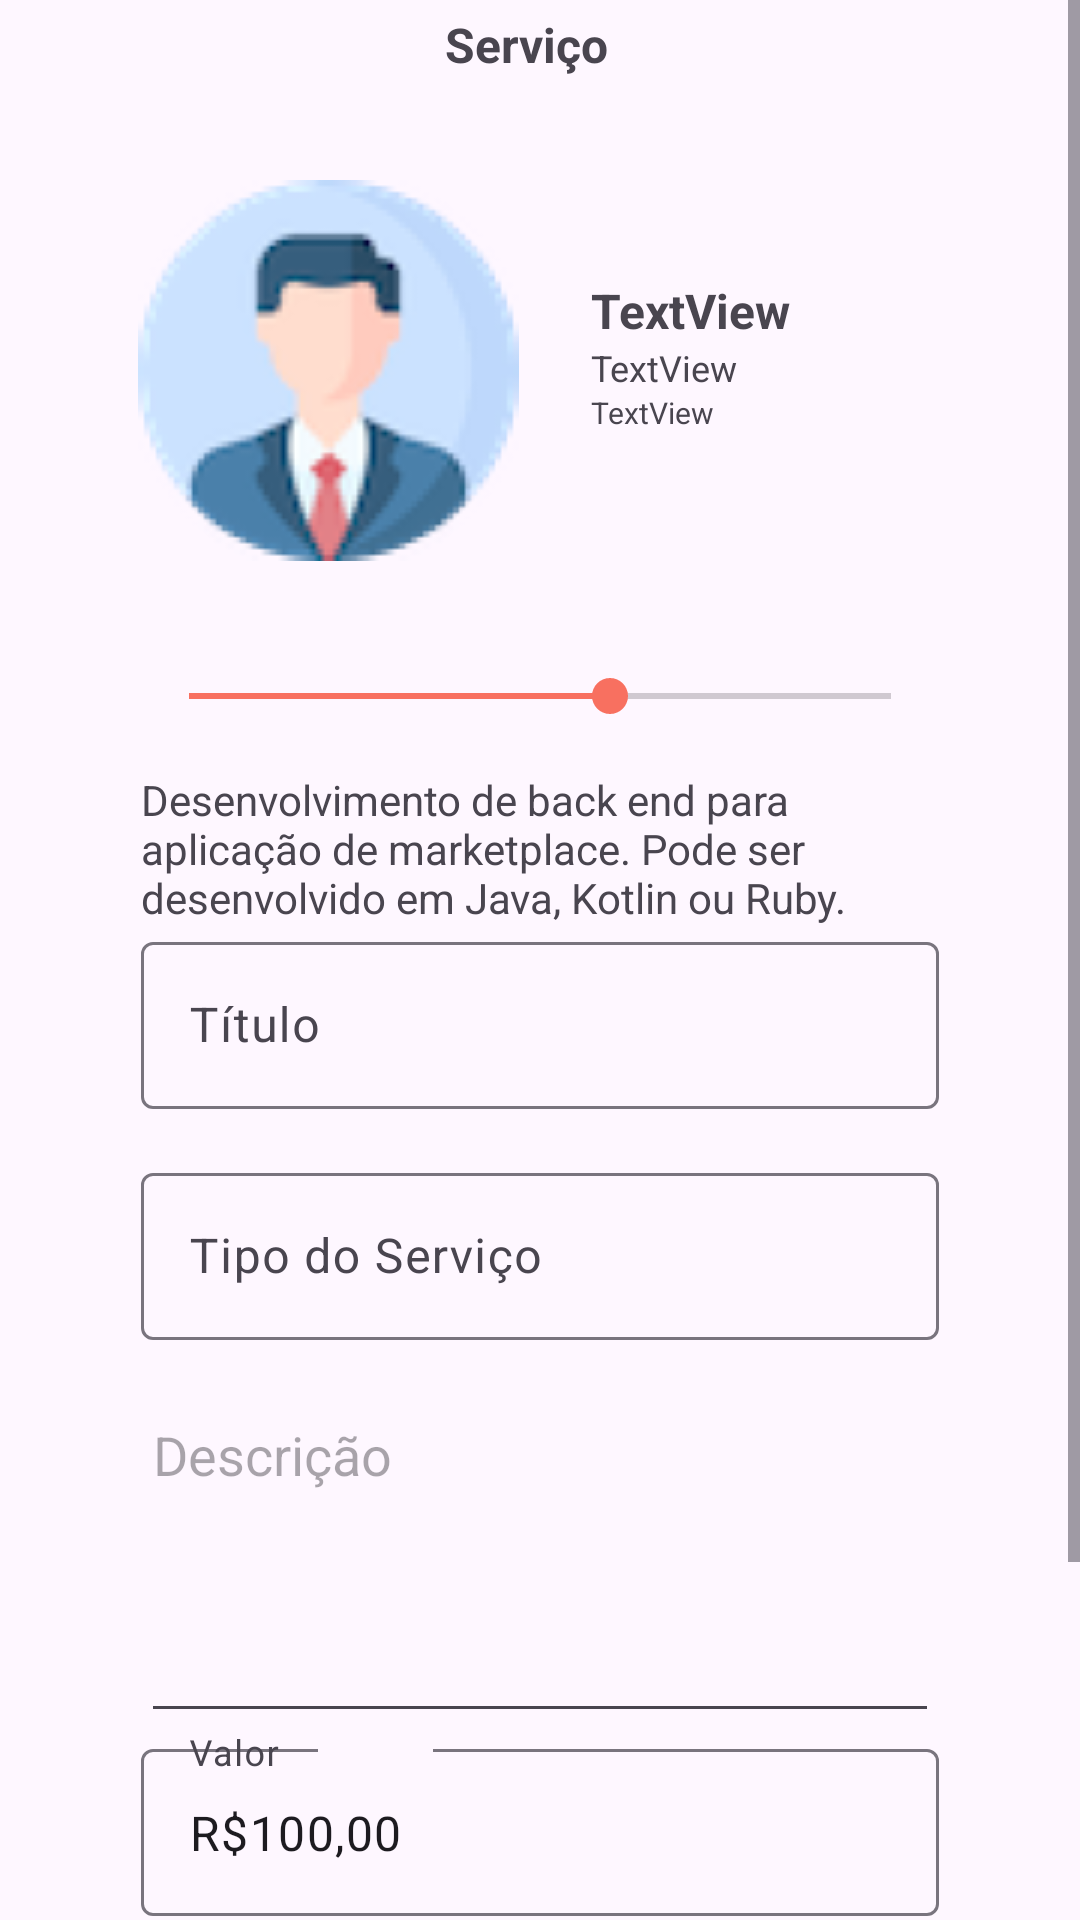

Reconstruct the res/layout file that produces this screen, plus the resources it refers to.
<!-- AndroidManifest.xml: application theme Theme.Teste2 -->
<!-- res/layout/activity_progresso_servico_empresa.xml -->
<?xml version="1.0" encoding="utf-8"?>
<ScrollView xmlns:android="http://schemas.android.com/apk/res/android"
    xmlns:app="http://schemas.android.com/apk/res-auto"
    xmlns:tools="http://schemas.android.com/tools"
    android:layout_width="match_parent"
    android:layout_height="match_parent"
    android:orientation="vertical"
    tools:context=".ProgressoServicoClienteActivity">

    <LinearLayout
        android:layout_width="match_parent"
        android:layout_height="match_parent"
        android:orientation="vertical">

        <LinearLayout
            android:layout_width="match_parent"
            android:layout_height="wrap_content"
            android:orientation="horizontal">

            <ImageButton
                android:id="@+id/imgRetornarPrincipal"
                android:layout_width="wrap_content"
                android:layout_height="30dp"
                android:layout_weight="1"
                android:background="@android:color/transparent"
                app:srcCompat="@drawable/baseline_chevron_left_24" />

            <TextView
                android:id="@+id/txtTituloPagina"
                android:layout_width="132dp"
                android:layout_height="30dp"
                android:layout_weight="1"
                android:gravity="center"
                android:text="Serviço"
                android:textAlignment="center"
                android:textSize="16sp"
                android:textStyle="bold" />

            <ImageView
                android:id="@+id/imgLogo"
                android:layout_width="9dp"
                android:layout_height="30dp"
                android:layout_weight="1"
                tools:srcCompat="@drawable/group" />
        </LinearLayout>

        <androidx.constraintlayout.widget.ConstraintLayout
            android:layout_width="match_parent"
            android:layout_height="wrap_content">

            <ImageView
                android:id="@+id/imageView6"
                android:layout_width="wrap_content"
                android:layout_height="wrap_content"
                android:layout_marginStart="46dp"
                android:layout_marginTop="30dp"
                android:layout_marginBottom="20dp"
                app:layout_constraintBottom_toBottomOf="parent"
                app:layout_constraintStart_toStartOf="parent"
                app:layout_constraintTop_toTopOf="parent"
                app:srcCompat="@drawable/image_1" />

            <LinearLayout
                android:layout_width="0dp"
                android:layout_height="wrap_content"
                android:layout_marginStart="24dp"
                android:layout_marginTop="1dp"
                android:layout_marginEnd="24dp"
                android:layout_marginBottom="1dp"
                android:orientation="vertical"
                app:layout_constraintBottom_toBottomOf="parent"
                app:layout_constraintEnd_toEndOf="parent"
                app:layout_constraintStart_toEndOf="@+id/imageView6"
                app:layout_constraintTop_toTopOf="parent">

                <TextView
                    android:id="@+id/txt_contrato_nome_fornecedor"
                    android:layout_width="match_parent"
                    android:layout_height="wrap_content"
                    android:text="TextView"
                    android:textSize="16sp"
                    android:textStyle="bold" />

                <TextView
                    android:id="@+id/txt_contrato_email_fornecedor"
                    android:layout_width="match_parent"
                    android:layout_height="wrap_content"
                    android:text="TextView"
                    android:textSize="12sp" />

                <TextView
                    android:id="@+id/txt_contrato_setor_fornecedor"
                    android:layout_width="match_parent"
                    android:layout_height="wrap_content"
                    android:text="TextView"
                    android:textSize="10sp" />
            </LinearLayout>
        </androidx.constraintlayout.widget.ConstraintLayout>

        <SeekBar
            android:id="@+id/barra_progresso"
            android:layout_width="match_parent"
            android:layout_height="wrap_content"
            android:layout_marginLeft="47dp"
            android:layout_marginTop="16dp"
            android:layout_marginRight="47dp"
            android:progress="60"
            android:progressTint="@color/orange"
            android:thumbTint="@color/orange" />

        <TextView
            android:id="@+id/txt_progresso_servico_descricao"
            android:layout_width="match_parent"
            android:layout_height="wrap_content"
            android:layout_marginLeft="47dp"
            android:layout_marginTop="16dp"
            android:layout_marginRight="47dp"
            android:text="Desenvolvimento de back end para aplicação de marketplace. Pode ser desenvolvido em Java, Kotlin ou Ruby." />

        <com.google.android.material.textfield.TextInputLayout
            android:layout_width="match_parent"
            android:layout_height="wrap_content">

            <com.google.android.material.textfield.TextInputEditText
                android:id="@+id/txt_titulo_progresso_empresa"
                android:layout_width="match_parent"
                android:layout_height="wrap_content"
                android:layout_marginLeft="47dp"
                android:layout_marginRight="47dp"
                android:layout_marginBottom="16dp"
                android:hint="Título" />

        </com.google.android.material.textfield.TextInputLayout>

        <com.google.android.material.textfield.TextInputLayout
            android:layout_width="match_parent"
            android:layout_height="wrap_content">

            <com.google.android.material.textfield.TextInputEditText
                android:id="@+id/txt_tipo_servico_progresso_empresa"
                android:layout_width="match_parent"
                android:layout_height="wrap_content"
                android:layout_marginLeft="47dp"
                android:layout_marginRight="47dp"
                android:layout_marginBottom="16dp"
                android:hint="Tipo do Serviço" />

        </com.google.android.material.textfield.TextInputLayout>

        <EditText
            android:id="@+id/txt_descricao_status_servico"
            android:layout_width="match_parent"
            android:layout_height="115dp"
            android:layout_marginLeft="47dp"
            android:layout_marginRight="47dp"
            android:ems="10"
            android:gravity="start|top"
            android:hint="Descrição"
            android:inputType="textMultiLine" />

        <com.google.android.material.textfield.TextInputLayout
            android:layout_width="match_parent"
            android:layout_height="match_parent">

            <com.google.android.material.textfield.TextInputEditText
                android:id="@+id/txt_preco_progresso_empresa"
                android:layout_width="match_parent"
                android:layout_height="wrap_content"
                android:layout_marginLeft="47dp"
                android:layout_marginRight="47dp"
                android:layout_marginBottom="16dp"
                android:hint="Valor"
                android:text="R$100,00" />

        </com.google.android.material.textfield.TextInputLayout>

        <Button
            android:id="@+id/btn_editar"
            android:layout_width="match_parent"
            android:layout_height="wrap_content"
            android:layout_marginLeft="47dp"
            android:layout_marginTop="18dp"
            android:layout_marginRight="47dp"
            android:backgroundTint="@color/orange"
            android:text="Editar"
            app:cornerRadius="5dp" />

        <Button
            android:id="@+id/btn_cancelar"
            android:layout_width="match_parent"
            android:layout_height="wrap_content"
            android:layout_marginLeft="47dp"
            android:layout_marginTop="18dp"
            android:layout_marginRight="47dp"
            android:backgroundTint="@color/red"
            android:text="Cancelar"
            app:cornerRadius="5dp" />

    </LinearLayout>

</ScrollView>
<!-- resources referenced by this layout -->
<resources>
  <color name="orange">#F87060</color>
  <color name="red">#FF1B00</color>
  <!-- drawable group (drawable) -->
  <vector xmlns:android="http://schemas.android.com/apk/res/android"
      android:width="34dp"
      android:height="48dp"
      android:viewportWidth="34"
      android:viewportHeight="48">
    <path
        android:pathData="M13.926,1.852C12.172,3.606 11.953,6.236 11.953,23.556C11.953,42.738 12.063,43.286 14.474,45.588L16.995,48L19.407,45.479C21.38,43.396 21.818,41.642 21.818,35.613C21.818,29.913 21.49,28.269 20.174,28.269C19.078,28.269 18.53,30.023 18.311,35.175C17.872,44.602 15.79,43.286 15.79,33.421C15.79,25.638 15.79,25.529 18.859,25.2C23.024,24.652 22.805,21.692 18.53,21.692H15.132L15.461,13.142C15.899,2.729 17.872,1.961 18.311,12.046C18.53,17.746 18.968,19.5 20.174,19.5C21.49,19.5 21.818,17.856 21.818,12.046C21.818,6.017 21.38,4.044 19.626,2.181C16.886,-0.67 16.338,-0.67 13.926,1.852Z"
        android:fillColor="#000000"/>
    <path
        android:pathData="M4.828,11.388C0.663,16.321 0.114,17.856 0.005,23.665C-0.105,29.146 1.649,33.092 6.253,37.367L9.432,40.437L9.541,23.994C9.541,14.896 9.213,7.442 8.884,7.442C8.445,7.442 6.582,9.196 4.828,11.388ZM5.814,23.446C5.705,26.735 5.376,29.804 5.047,30.133C4.061,31.119 2.855,23.007 3.622,20.048C4.828,15.334 5.924,17.088 5.814,23.446Z"
        android:fillColor="#000000"/>
    <path
        android:pathData="M24.011,24.104V40.765L27.409,37.477C29.272,35.723 31.465,32.983 32.341,31.338C34.315,27.502 34.205,19.719 32.232,16.211C30.697,13.581 30.697,13.69 30.588,19.171C30.588,22.24 30.149,25.2 29.492,25.529C28.834,25.967 28.395,23.446 28.395,18.733C28.286,12.046 26.861,7.442 24.668,7.442C24.34,7.442 24.011,14.896 24.011,24.104Z"
        android:fillColor="#000000"/>
  </vector>
  <!-- drawable image_1: png bitmap (drawable, 15004 bytes) -->
  <style name="Theme.Teste2" parent="Base.Theme.Teste2" />
  <style name="Base.Theme.Teste2" parent="Theme.Material3.DayNight.NoActionBar">
          
          
          <item name="colorPrimaryDark">@color/white</item>
          <item name="android:windowLightStatusBar">true</item>
          <item name="android:navigationBarColor">@color/white</item>
          <item name="android:colorAccent">@color/orange_dark</item>
      </style>
  <color name="white">#FFFFFFFF</color>
  <color name="orange_dark">#D15E51</color>
</resources>
